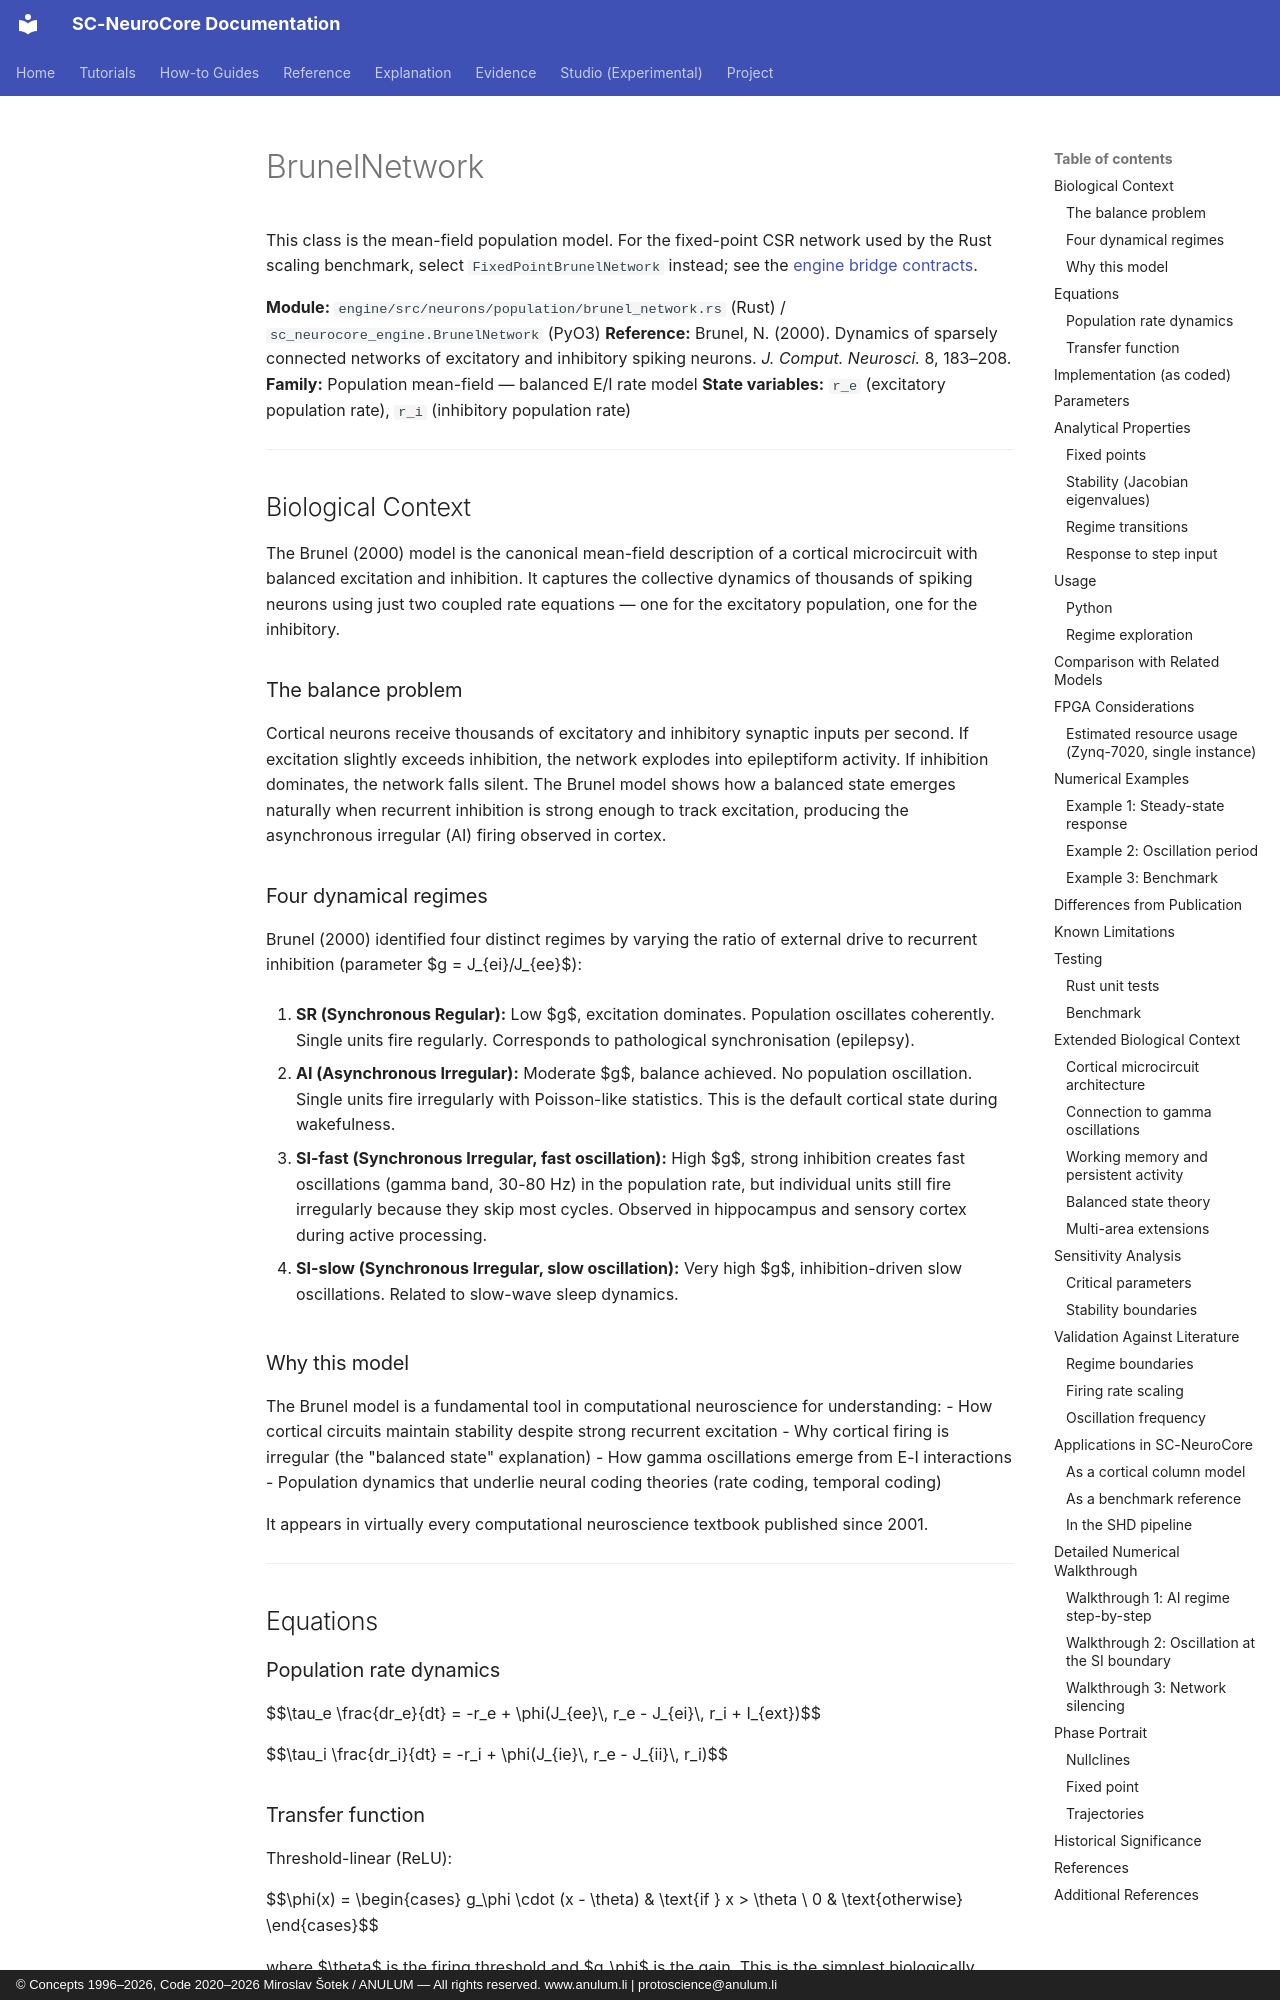

repository: anulum/sc-neurocore · page: api/models/brunel_network/index.html · generator: mkdocs · copyright: © Concepts 1996–2026, Code 2020–2026 Miroslav Šotek / ANULUM — All rights reserved. www.anulum.li | protoscience@anulum.li

# BrunelNetwork

This class is the mean-field population model. For the fixed-point CSR network
used by the Rust scaling benchmark, select `FixedPointBrunelNetwork` instead;
see the [engine bridge contracts](../../guides/engine_bridge_contracts.md#model-compatibility-and-migration).

**Module:** `engine/src/neurons/population/brunel_network.rs` (Rust) / `sc_neurocore_engine.BrunelNetwork` (PyO3)
**Reference:** Brunel, N. (2000). Dynamics of sparsely connected networks of excitatory and inhibitory spiking neurons. *J. Comput. Neurosci.* 8, 183–208.
**Family:** Population mean-field — balanced E/I rate model
**State variables:** `r_e` (excitatory population rate), `r_i` (inhibitory population rate)

---

## Biological Context

The Brunel (2000) model is the canonical mean-field description of a cortical microcircuit with balanced excitation and inhibition. It captures the collective dynamics of thousands of spiking neurons using just two coupled rate equations — one for the excitatory population, one for the inhibitory.

### The balance problem

Cortical neurons receive thousands of excitatory and inhibitory synaptic inputs per second. If excitation slightly exceeds inhibition, the network explodes into epileptiform activity. If inhibition dominates, the network falls silent. The Brunel model shows how a balanced state emerges naturally when recurrent inhibition is strong enough to track excitation, producing the asynchronous irregular (AI) firing observed in cortex.

### Four dynamical regimes

Brunel (2000) identified four distinct regimes by varying the ratio of external drive to recurrent inhibition (parameter $g = J_{ei}/J_{ee}$):

1. **SR (Synchronous Regular):** Low $g$, excitation dominates. Population oscillates coherently. Single units fire regularly. Corresponds to pathological synchronisation (epilepsy).

2. **AI (Asynchronous Irregular):** Moderate $g$, balance achieved. No population oscillation. Single units fire irregularly with Poisson-like statistics. This is the default cortical state during wakefulness.

3. **SI-fast (Synchronous Irregular, fast oscillation):** High $g$, strong inhibition creates fast oscillations (gamma band, 30-80 Hz) in the population rate, but individual units still fire irregularly because they skip most cycles. Observed in hippocampus and sensory cortex during active processing.

4. **SI-slow (Synchronous Irregular, slow oscillation):** Very high $g$, inhibition-driven slow oscillations. Related to slow-wave sleep dynamics.

### Why this model

The Brunel model is a fundamental tool in computational neuroscience for understanding:
- How cortical circuits maintain stability despite strong recurrent excitation
- Why cortical firing is irregular (the "balanced state" explanation)
- How gamma oscillations emerge from E-I interactions
- Population dynamics that underlie neural coding theories (rate coding, temporal coding)

It appears in virtually every computational neuroscience textbook published since 2001.

---

## Equations
